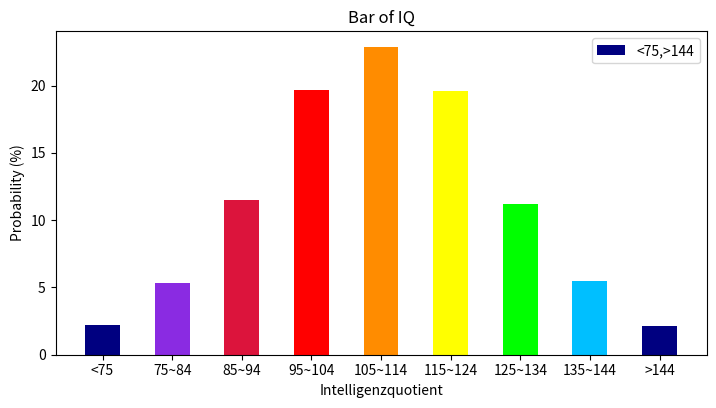

Python code for this plot:
"""
# 機器學習 HW2-3
# 根據統計資料繪製長條圖
"""

import matplotlib.pyplot as plt # 定義matplotlib.pyplot並將其縮寫

x = [70, 80, 90, 100, 110, 120, 130, 140, 150]         # x (x軸)
y = [2.2, 5.3, 11.5, 19.7, 22.9, 19.6, 11.2, 5.5, 2.1] #(y軸)

tl = ["<75","75~84","85~94", "95~104","105~114","115~124","125~134","135~144",">144"]
                                                       # tick_label 座標軸文字
color = ['navy','blueviolet','crimson','r','darkorange','yellow','lime','deepskyblue']
                                                       # 可查顏色表

plt.legend(loc = "best")          # 設定圖例及其位置為最佳
plt.figure(figsize = (8.4, 4.2))  # 可用小數點，更改圖片比例
plt.bar(x,color = color,
        height = y,               # height 長條圖高度
        width = 5,                # width	寬度
        tick_label = tl,          # tick_label 座標軸文字
        label = "<75,>144")

"""
# bar() 改為 barh()，就會變成水平的長條圖 
# 如果改成水平長條圖，參數 width 要改成 height )
"""
plt.legend()
plt.xlabel("Intelligenzquotient") # 智商IQ
plt.ylabel("Probability (%)")     # 人數百分比
plt.title("Bar of IQ")            # 智商(IQ)長條圖
plt.show()

# 座標標題只能用英文，中文不會顯示
# 也可用載入txt
"""
智商(IQ)分組	人數百分比(%)
低於75　　	2.2
75~84　　	5.3
85~94　　	11.5
95~104　　	19.7
105~114	　　22.9
115~124	　　19.6
125~134	　　11.2
135~144	　　5.5
高於144	　　2.1
"""
